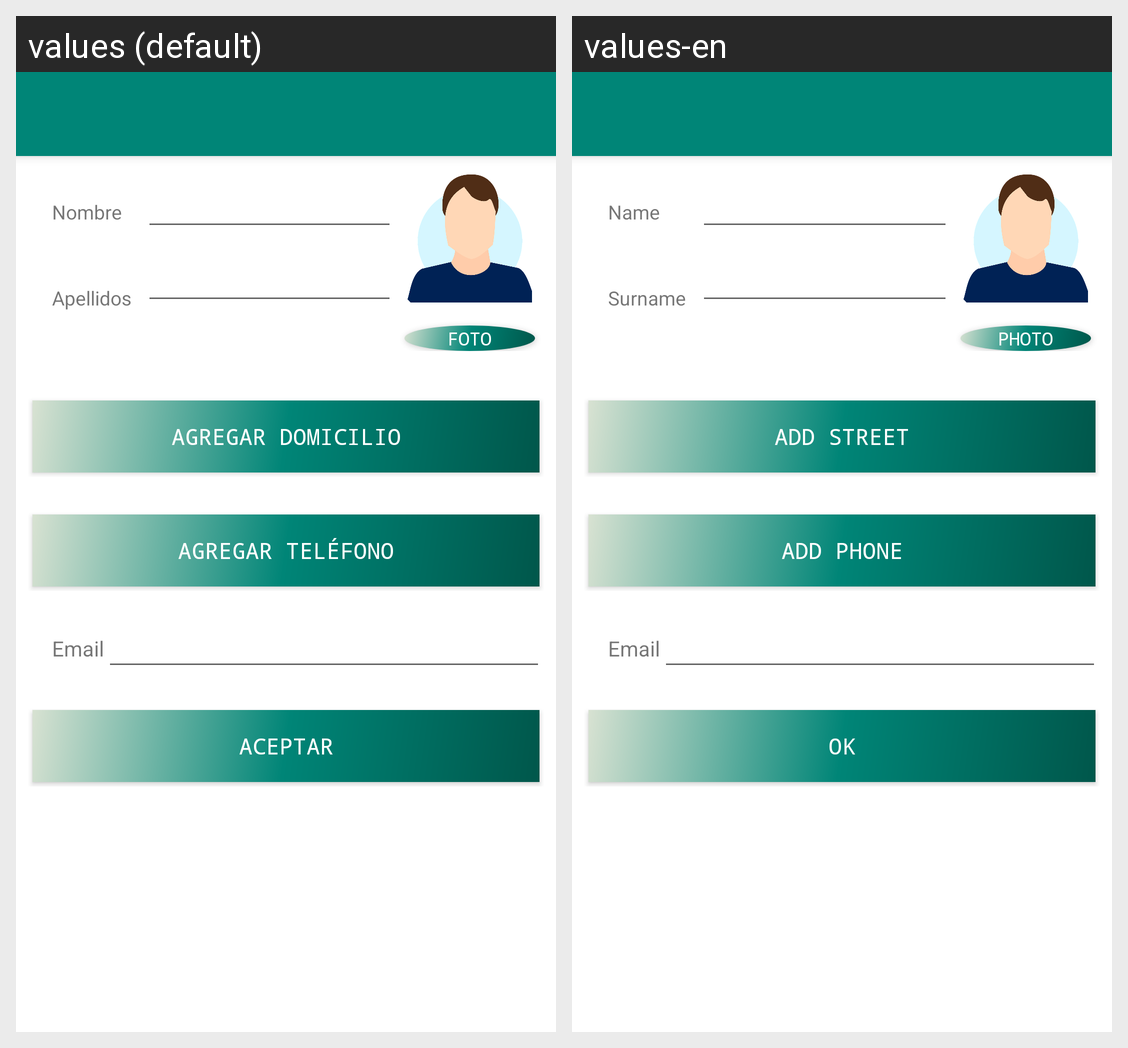

The Android screen above is rendered under two locales of the same app. Produce the string resources it draws, with the default and per-locale values.
Android screen res/layout/activity_anadir.xml rendered under 2 locales, left to right: values (default), values-en. Device: Nexus 5 (rendered at 1080×1920; each locale shown at half size, 540×960, under a caption strip naming it); theme AppTheme.
Strings drawn on this screen, with the default value and each locale's value (text and hints the layout hard-codes, and strings that could not be matched under every locale, appear in the picture but are not listed):

nombre
  values: Nombre
  values-en: Name

foto
  values: Foto
  values-en: Photo

apellidos
  values: Apellidos
  values-en: Surname

add_domicilio
  values: Agregar Domicilio
  values-en: Add Street

add_telefono
  values: Agregar Teléfono
  values-en: Add Phone

email
  values: Email
  values-en: Email  [not translated; the default value is used]

aceptar
  values: Aceptar
  values-en: OK
